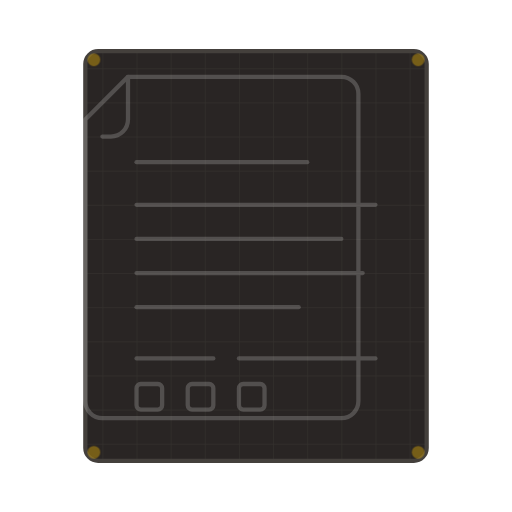
t = 0.00 s
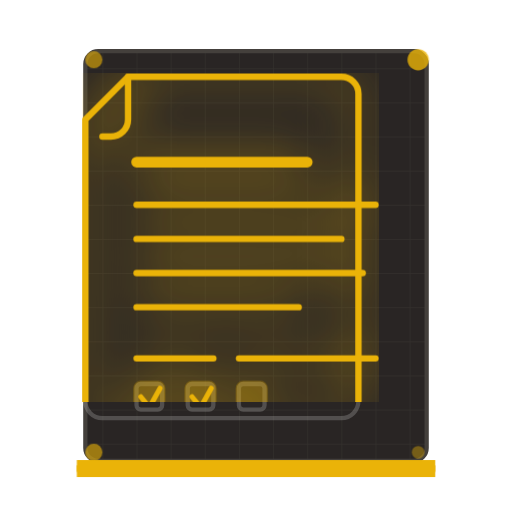
t = 1.50 s
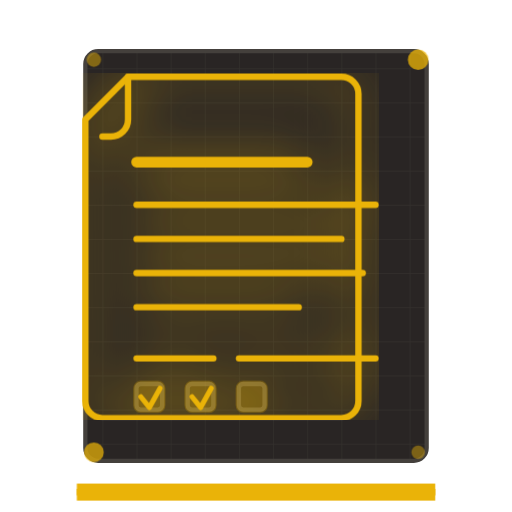
t = 1.70 s
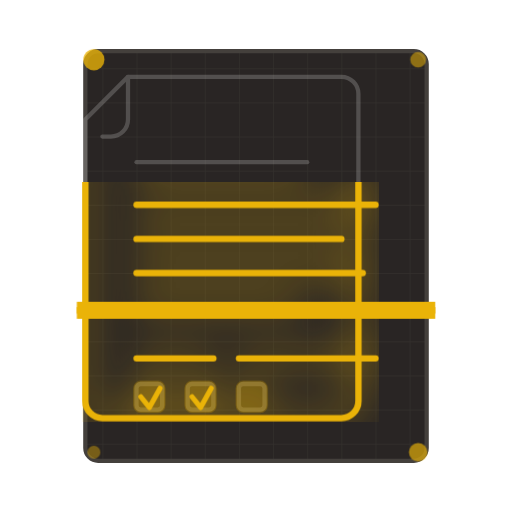
t = 2.90 s
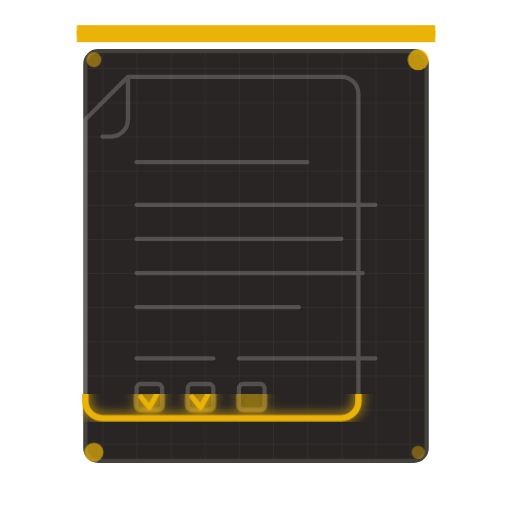
t = 3.65 s
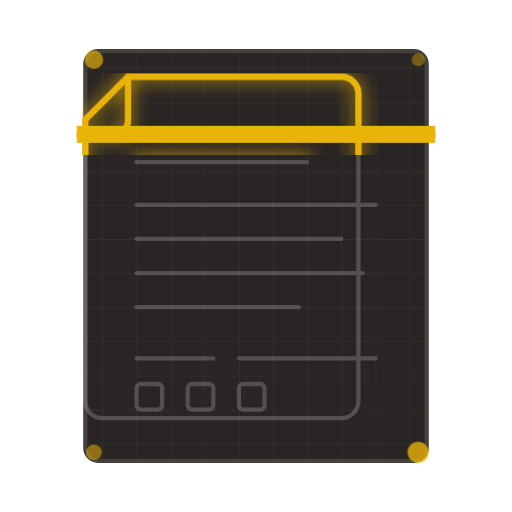
t = 4.60 s

The animated SVG that drew these frames (rendered in a browser with its animation timeline set to each time). Animation: 3 CSS @keyframes rules; one cycle of 5.50 s, repeats indefinitely.

<svg xmlns="http://www.w3.org/2000/svg" viewBox="0 0 120 120" fill="none">
    <style>
        @keyframes scan-reveal {
            0% {
                clip-path: polygon(0 0, 100% 0, 100% 0%, 0 0%);
                filter: drop-shadow(0 0 1px #EAB308);
            }
            45% {
                clip-path: polygon(0 0, 100% 0, 100% 100%, 0 100%);
                filter: drop-shadow(0 0 6px #EAB308);
            }
            55% {
                clip-path: polygon(0 0, 100% 0, 100% 100%, 0 100%);
                filter: drop-shadow(0 0 6px #EAB308);
            }
            100% {
                clip-path: polygon(0 100%, 100% 100%, 100% 100%, 0 100%);
                filter: drop-shadow(0 0 1px #EAB308);
            }
        }

        @keyframes scanline-move {
            0% { transform: translateY(-10px); opacity: 0; }
            5% { opacity: 1; }
            45% { transform: translateY(100px); opacity: 1; }
            50% { opacity: 0; }
            55% { transform: translateY(100px); opacity: 0; }
            60% { opacity: 1; }
            95% { transform: translateY(-10px); opacity: 1; }
            100% { transform: translateY(-10px); opacity: 0; }
        }

        @keyframes pulse-dot {
            0%, 100% { r: 1.5; opacity: 0.4; }
            50% { r: 2.5; opacity: 0.8; }
        }

        .anim-scan {
            animation: scan-reveal 4s ease-in-out infinite;
        }

        .anim-scanline {
            animation: scanline-move 4s ease-in-out infinite;
        }

        .anim-pulse {
            animation: pulse-dot 2s ease-in-out infinite;
        }
    </style>

    <defs>
        <!-- Grid pattern for blueprint background -->
        <pattern id="grid" width="8" height="8" patternUnits="userSpaceOnUse">
            <path d="M 8 0 L 0 0 0 8" fill="none" stroke="#44403C" stroke-width="0.3" opacity="0.4"/>
        </pattern>
    </defs>

    <!-- Blueprint grid background -->
    <rect x="20" y="12" width="80" height="96" rx="3" fill="#292524" stroke="#44403C" stroke-width="1"/>
    <rect x="20" y="12" width="80" height="96" rx="3" fill="url(#grid)"/>

    <!-- Ghost layer — static faint outline -->
    <g opacity="0.2" stroke="#F5F5F4" stroke-width="1" stroke-linecap="round" stroke-linejoin="round">
        <!-- Document folded corner -->
        <path d="M30 18 h50 a4 4 0 0 1 4 4 v72 a4 4 0 0 1 -4 4 h-56 a4 4 0 0 1 -4 -4 v-66 z"/>
        <path d="M30 18 v10 a4 4 0 0 1 -4 4 h-2"/>
        <!-- Title bar -->
        <line x1="32" y1="38" x2="72" y2="38"/>
        <!-- Text lines -->
        <line x1="32" y1="48" x2="88" y2="48"/>
        <line x1="32" y1="56" x2="80" y2="56"/>
        <line x1="32" y1="64" x2="85" y2="64"/>
        <line x1="32" y1="72" x2="70" y2="72"/>
        <!-- Dimension marks -->
        <line x1="32" y1="84" x2="50" y2="84"/>
        <line x1="56" y1="84" x2="88" y2="84"/>
        <!-- Small checkbox marks -->
        <rect x="32" y="90" width="6" height="6" rx="1"/>
        <rect x="44" y="90" width="6" height="6" rx="1"/>
        <rect x="56" y="90" width="6" height="6" rx="1"/>
    </g>

    <!-- Scanning highlight layer -->
    <g class="anim-scan" stroke="#EAB308" stroke-width="1.5" stroke-linecap="round" stroke-linejoin="round">
        <!-- Document folded corner -->
        <path d="M30 18 h50 a4 4 0 0 1 4 4 v72 a4 4 0 0 1 -4 4 h-56 a4 4 0 0 1 -4 -4 v-66 z" fill="none"/>
        <path d="M30 18 v10 a4 4 0 0 1 -4 4 h-2" fill="none"/>
        <!-- Title bar -->
        <line x1="32" y1="38" x2="72" y2="38" stroke-width="2.5"/>
        <!-- Text lines -->
        <line x1="32" y1="48" x2="88" y2="48"/>
        <line x1="32" y1="56" x2="80" y2="56"/>
        <line x1="32" y1="64" x2="85" y2="64"/>
        <line x1="32" y1="72" x2="70" y2="72"/>
        <!-- Dimension marks -->
        <line x1="32" y1="84" x2="50" y2="84"/>
        <line x1="56" y1="84" x2="88" y2="84"/>
        <!-- Checkbox marks filled -->
        <rect x="32" y="90" width="6" height="6" rx="1" fill="#EAB308" opacity="0.3"/>
        <rect x="44" y="90" width="6" height="6" rx="1" fill="#EAB308" opacity="0.3"/>
        <rect x="56" y="90" width="6" height="6" rx="1" fill="#EAB308" opacity="0.3"/>
        <!-- Checkmarks -->
        <polyline points="33,93 35,95.5 37.5,91" fill="none" stroke-width="1.2"/>
        <polyline points="45,93 47,95.5 49.5,91" fill="none" stroke-width="1.2"/>
    </g>

    <!-- Scanning beam line -->
    <line x1="18" y1="16" x2="102" y2="16" stroke="#EAB308" stroke-width="1.5" opacity="0.8" class="anim-scanline"/>
    <!-- Beam glow -->
    <line x1="18" y1="16" x2="102" y2="16" stroke="#EAB308" stroke-width="4" opacity="0.15" class="anim-scanline"/>

    <!-- Corner anchor dots -->
    <circle cx="22" cy="14" r="1.5" fill="#EAB308" class="anim-pulse" opacity="0.4"/>
    <circle cx="98" cy="14" r="1.5" fill="#EAB308" class="anim-pulse" opacity="0.4" style="animation-delay: 0.5s"/>
    <circle cx="22" cy="106" r="1.5" fill="#EAB308" class="anim-pulse" opacity="0.4" style="animation-delay: 1s"/>
    <circle cx="98" cy="106" r="1.5" fill="#EAB308" class="anim-pulse" opacity="0.4" style="animation-delay: 1.5s"/>
</svg>
